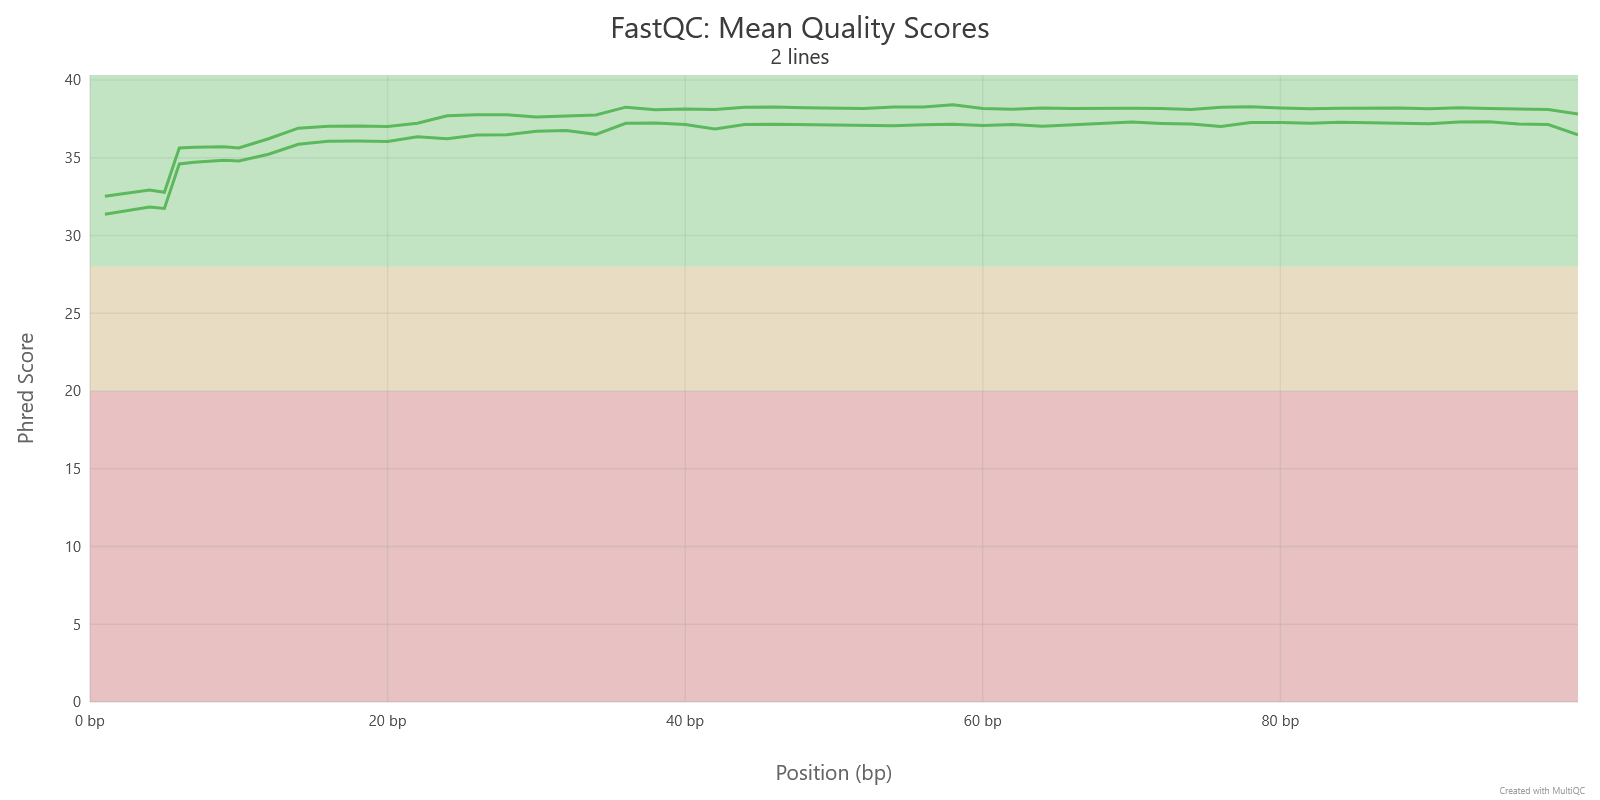

The data file committed next to this chart (first rows):
Sample	1	2	3	4	5	6	7	8	9	10	12	14	16	18	20	22	24	26	28	30	32	34	36
SRR11772244_1	32.53	32.67	32.79	32.94	32.79	35.63	35.67	35.69	35.71	35.63	36.23	36.91	37.03	37.05	37.01	37.22	37.7	37.77	37.78	37.63	37.67	37.75	38.26
SRR11772244_2	31.38	31.54	31.7	31.83	31.74	34.6	34.72	34.78	34.85	34.79	35.23	35.87	36.06	36.08	36.05	36.35	36.23	36.46	36.49	36.71	36.76	36.51	37.22
